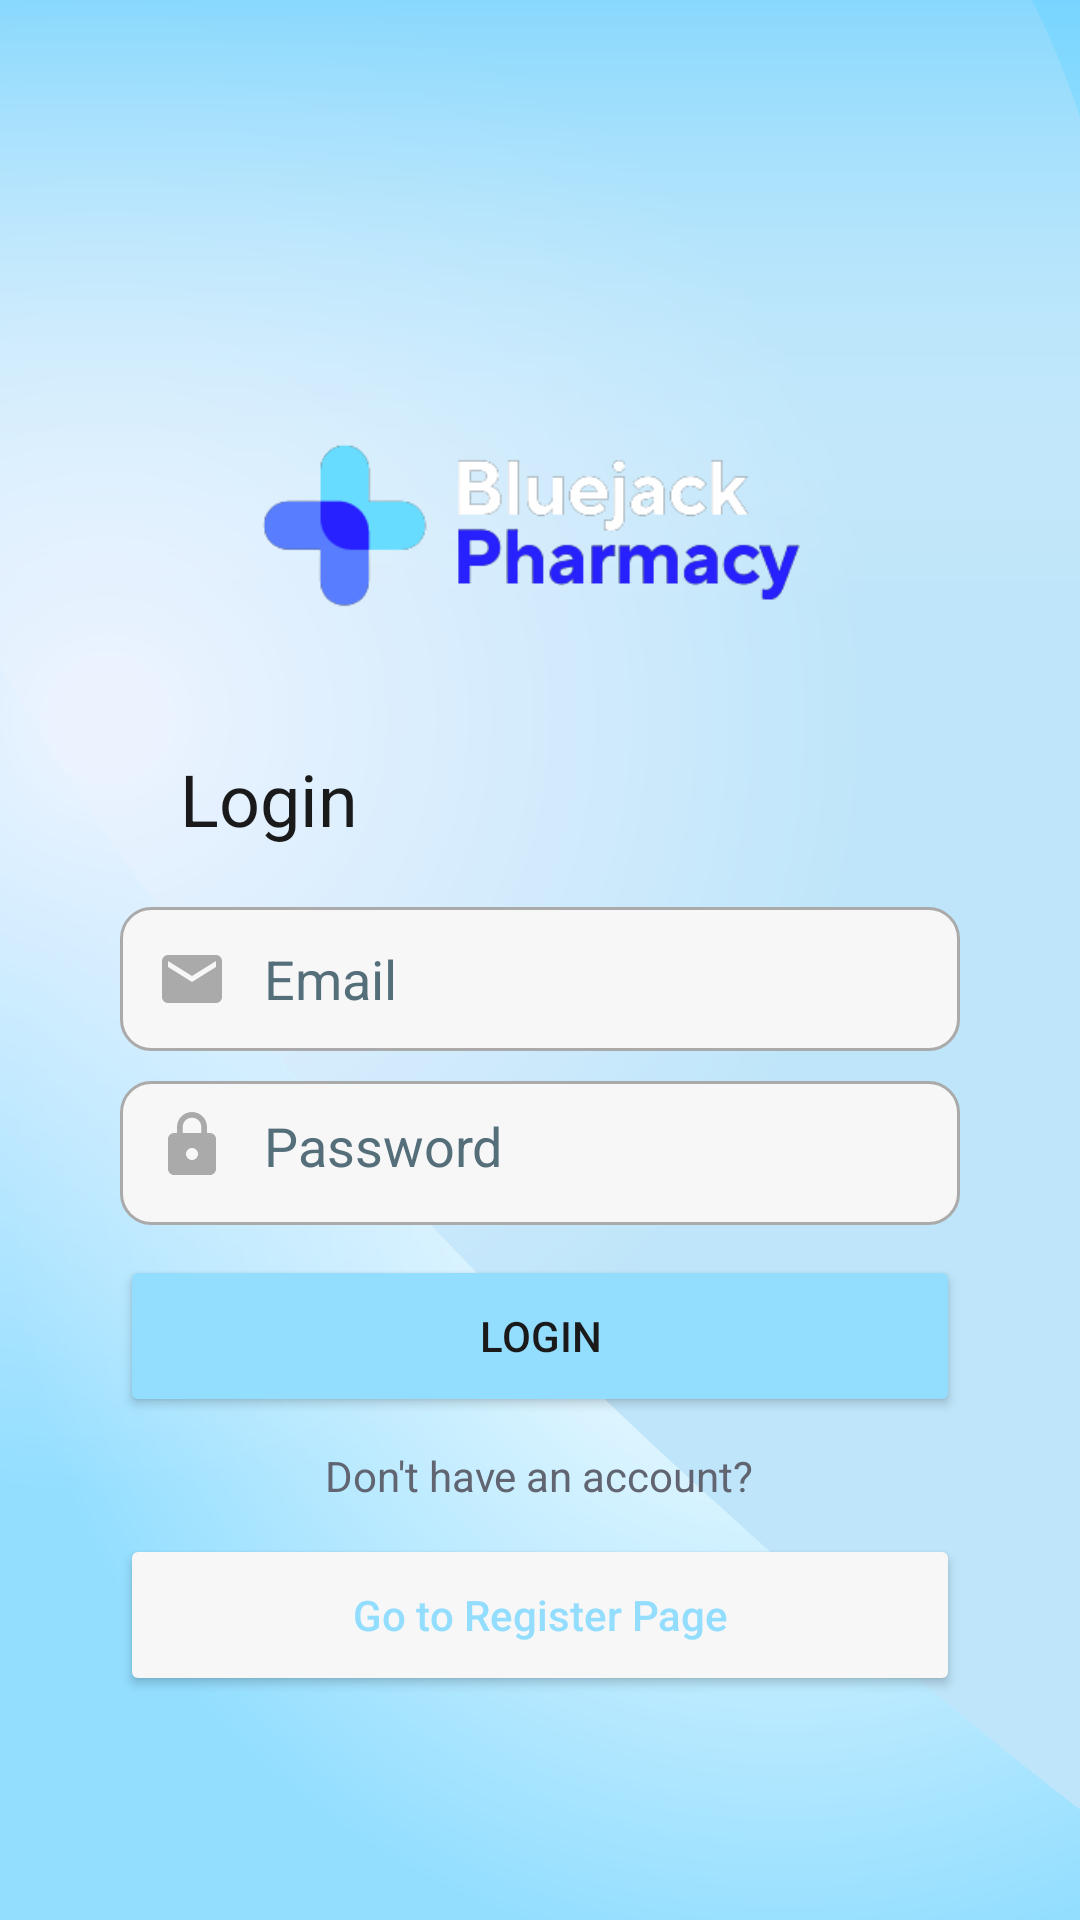

Produce the Android XML layout that renders to this screen, including the resource entries it uses.
<!-- AndroidManifest.xml: application theme Theme.MCS_Project -->
<!-- res/layout/activity_login_page.xml -->
<?xml version="1.0" encoding="utf-8"?>
<LinearLayout xmlns:android="http://schemas.android.com/apk/res/android"
    xmlns:app="http://schemas.android.com/apk/res-auto"
    xmlns:tools="http://schemas.android.com/tools"
    android:layout_width="match_parent"
    android:layout_height="match_parent"
    tools:context=".LoginActivity"
    android:orientation="vertical"
    android:background="@drawable/bg">

    <ImageView
        android:id="@+id/imageView2"
        android:layout_width="match_parent"
        android:layout_height="150dp"
        android:layout_marginTop="100dp"
        app:srcCompat="@drawable/applogonobg"
        android:contentDescription="@string/logo"/>

    <TextView
        android:id="@+id/textLoginTitle"
        android:layout_width="wrap_content"
        android:layout_height="wrap_content"
        android:layout_marginStart="60dp"
        android:paddingBottom="5dp"
        android:text="@string/login"
        android:textColor="@color/cust_Black"
        android:textSize="24sp" />

    <LinearLayout
        android:layout_width="match_parent"
        android:layout_height="wrap_content"
        android:gravity="center"
        android:orientation="vertical">

        <EditText
            android:id="@+id/edtEmailAddress"
            android:layout_width="280dp"
            android:layout_height="48dp"
            android:layout_marginTop="15dp"
            android:background="@drawable/custom_input"
            android:drawableStart="@drawable/ic_email"
            android:drawablePadding="12dp"
            android:ems="10"
            android:hint="@string/email"
            android:importantForAutofill="no"
            android:inputType="textEmailAddress"
            android:paddingStart="12dp"
            android:paddingEnd="12dp"
            android:textColorHint="#546E7A" />

        <EditText
            android:id="@+id/edtTextPassword"
            android:layout_width="280dp"
            android:layout_height="48dp"
            android:layout_marginTop="10dp"
            android:autofillHints=""
            android:background="@drawable/custom_input"
            android:drawableStart="@drawable/ic_lock"
            android:drawablePadding="12dp"
            android:ems="10"
            android:hint="@string/pass"
            android:inputType="textPassword"
            android:paddingStart="12dp"
            android:paddingEnd="12dp"
            android:paddingBottom="5dp"
            android:textColorHint="#546E7A"
            tools:ignore="TextContrastCheck" />

        <Button
            android:id="@+id/loginButton"
            android:layout_width="280dp"
            android:layout_height="54dp"
            android:layout_margin="10dp"
            android:backgroundTint="@color/baby_blue"
            android:text="@string/login"
            android:textColor="@color/cust_Black" />

        <TextView
            android:id="@+id/textDontHaveAcc"
            android:layout_width="wrap_content"
            android:layout_height="wrap_content"
            android:text="@string/donthaveaccount"
            android:textColor="@color/gray"/>

        <Button
            android:id="@+id/goToRegPage"
            android:layout_width="280dp"
            android:layout_height="54dp"
            android:layout_margin="10dp"
            android:text="@string/gotoRegPage"
            android:textColor="@color/baby_blue"
            android:textAllCaps="false"
            android:backgroundTint="@color/milky_white"/>

    </LinearLayout>


</LinearLayout>
<!-- resources referenced by this layout -->
<resources>
  <color name="baby_blue">#93DEFF</color>
  <color name="cust_Black">#1A1A1A</color>
  <color name="gray">#616571</color>
  <color name="milky_white">#F7F7F7</color>
  <!-- drawable applogonobg: png bitmap (drawable, 17286 bytes) -->
  <!-- drawable bg: png bitmap (drawable, 140682 bytes) -->
  <!-- drawable custom_input (drawable) -->
  <?xml version="1.0" encoding="utf-8"?>
  <selector xmlns:android="http://schemas.android.com/apk/res/android">
  
      <item android:state_enabled="true" android:state_focused="true">
          <shape android:shape="rectangle">
              <solid android:color="@color/milky_white"/>
              <corners android:radius="10dp"/>
              <stroke android:color="@color/baby_blue" android:width="1dp"/>
          </shape>
      </item>
  
      <item android:state_enabled="true" >
          <shape android:shape="rectangle">
              <solid android:color="@color/milky_white"/>
              <corners android:radius="10dp"/>
              <stroke android:color="@android:color/darker_gray" android:width="1dp"/>
          </shape>
      </item>
  
  </selector>
  <!-- drawable ic_email (drawable) -->
  <vector
      android:height="24dp"
      android:viewportHeight="24"
      android:viewportWidth="24"
      android:width="24dp"
      xmlns:android="http://schemas.android.com/apk/res/android">
      <path android:fillColor="@android:color/darker_gray"
          android:pathData="M20,4L4,4c-1.1,0 -1.99,0.9 -1.99,2L2,18c0,1.1 0.9,2 2,2h16c1.1,0 2,-0.9 2,-2L22,6c0,-1.1 -0.9,-2 -2,-2zM20,8l-8,5 -8,-5L4,6l8,5 8,-5v2z"/>
  </vector>
  <!-- drawable ic_lock (drawable) -->
  <vector
      android:height="24dp"
      android:viewportHeight="24"
      android:viewportWidth="24"
      android:width="24dp" xmlns:android="http://schemas.android.com/apk/res/android">
      <path android:fillColor="@android:color/darker_gray"
          android:pathData="M18,8h-1L17,6c0,-2.76 -2.24,-5 -5,-5S7,3.24 7,6v2L6,8c-1.1,0 -2,0.9 -2,2v10c0,1.1 0.9,2 2,2h12c1.1,0 2,-0.9 2,-2L20,10c0,-1.1 -0.9,-2 -2,-2zM12,17c-1.1,0 -2,-0.9 -2,-2s0.9,-2 2,-2 2,0.9 2,2 -0.9,2 -2,2zM15.1,8L8.9,8L8.9,6c0,-1.71 1.39,-3.1 3.1,-3.1 1.71,0 3.1,1.39 3.1,3.1v2z"/>
  </vector>
  <string name="donthaveaccount">Don\'t have an account?</string>
  <string name="email">Email</string>
  <string name="gotoRegPage">Go to Register Page</string>
  <string name="login">Login</string>
  <string name="logo">logo</string>
  <string name="pass">Password</string>
  <style name="Theme.MCS_Project" parent="Theme.MaterialComponents.DayNight.DarkActionBar">
          
          <item name="colorPrimary">@color/baby_blue</item>
          <item name="colorPrimaryVariant">@color/white</item>
          <item name="colorOnPrimary">@color/white</item>
          
          <item name="colorSecondary">@color/teal_200</item>
          <item name="colorSecondaryVariant">@color/teal_700</item>
          <item name="colorOnSecondary">@color/black</item>
          
          <item name="android:statusBarColor">?attr/colorPrimaryVariant</item>
          
      </style>
  <color name="white">#FFFFFFFF</color>
  <color name="teal_200">#FF03DAC5</color>
  <color name="teal_700">#FF018786</color>
  <color name="black">#FF000000</color>
</resources>
